Run: headless pygame with SDL's dummy video driver; simulated clock (each Clock.tick advances the game by its frame time, no real sleeping); random seed 0; keys injected as events and as key.get_pressed() state; mouse plan: one left click at the window centre at the start of phase 2, then a move to the lower-right quarter at the start of phase 3.
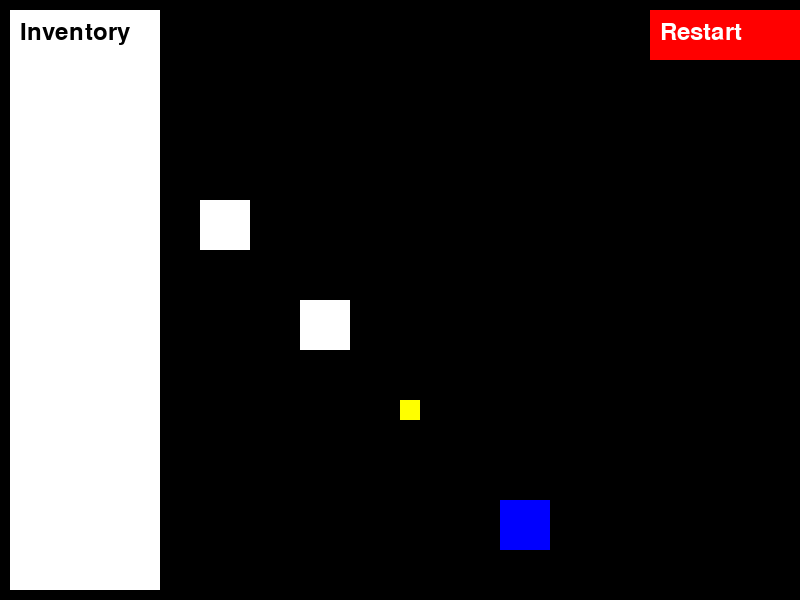
Frame 1 of 4 · flips 1–60 · no input
Frame 2 of 4 · flips 61–180 · clicked the window centre · tapped SPACE, RETURN · held RIGHT (→), D · screen unchanged from frame 1, image omitted
Frame 3 of 4 · flips 181–300 · moved the mouse to the lower-right quarter · held DOWN (↓), S · screen unchanged from frame 2, image omitted
Frame 4 of 4 · flips 301–420 · held LEFT (←), A, UP (↑), W · screen unchanged from frame 3, image omitted

The pygame program that drew these frames:

import pygame
import sys

# Initialize Pygame
pygame.init()

# Constants
WIDTH, HEIGHT = 800, 600
FPS = 60
WHITE = (255, 255, 255)
GREEN = (0, 255, 0)
BLACK = (0, 0, 0)
FONT = pygame.font.Font(None, 36)

# Initialize screen
screen = pygame.display.set_mode((WIDTH, HEIGHT))
pygame.display.set_caption("Pygame Quest and Puzzle Game")
clock = pygame.time.Clock()

# Game state
current_level = 1
inventory = []

# New game state variables
victory_screen = False
restart_button_rect = pygame.Rect(650, 10, 150, 50)  # Move the restart button to the top-left corner
next_level_button_rect = pygame.Rect(10, 10, 200, 50)

# Interactive objects using Rect
level_objects = [
    {"rect": pygame.Rect(400, 400, 50, 50), "interaction_text": "Click me for a key", "item": "Key"},
    {"rect": pygame.Rect(200, 200, 50, 50), "interaction_text": "Click me for a clue", "item": "Clue"},
    {"rect": pygame.Rect(300, 300, 50, 50), "interaction_text": "Click me for a puzzle piece", "item": "Puzzle Piece"},
    {"rect": pygame.Rect(500, 500, 50, 50), "interaction_text": "Click me for a locked door", "item": None}
]
        
class Key(pygame.sprite.Sprite):
    def __init__(self, x, y, item="Key"):
        super().__init__()
        self.image = pygame.Surface((20, 20))
        self.image.fill((255, 255, 0))  # Yellow color for the key
        self.rect = self.image.get_rect(topleft=(x, y))
        self.item = item

    def interact(self):
        if self.item in inventory:
            inventory.remove(self.item)
            return True  # Key was used successfully
        return False  # Key was not used

    def draw(self, screen):
        pygame.draw.rect(screen, (255, 255, 0), self.rect)  # Draw the key in yellow
        
class LockedDoor(pygame.sprite.Sprite):
    def __init__(self, x, y, item="Locked Door"):
        super().__init__()
        self.image = pygame.Surface((50, 50))
        self.image.fill((0, 0, 255))  # Blue color for the locked door
        self.rect = self.image.get_rect(topleft=(x, y))
        self.item = item

    def interact(self):
        if "Key" in inventory:
            inventory.remove("Key")
            return True  # Door was opened successfully
        return False  # Door was not opened

    def draw(self, screen):
        pygame.draw.rect(screen, (0, 0, 255), self.rect)  # Draw the locked door in blue
        
# Define classes
class InteractiveObject(pygame.sprite.Sprite):
    def __init__(self, x, y, interaction_text="", item=None, locked_door=None, is_door=False):
        super().__init__()
        self.image = pygame.Surface((50, 50))
        self.image.fill(WHITE)
        self.rect = self.image.get_rect(topleft=(x, y))
        self.interaction_text = interaction_text
        self.item = item
        self.locked_door = locked_door  # Reference to the locked door
        self.is_door = is_door

    def interact(self):
        if self.item:
            inventory.append(self.item)
            show_interaction_text(f"You obtained: {self.item}")
            if self.item == "Key":
                # Check if the key is used to open the door
                if self.locked_door and "Locked Door" in self.locked_door.item:
                    level.objects.remove(self.locked_door)
                    show_interaction_text("You unlocked the door with the key!")
                    show_victory_screen()
        else:
            show_interaction_text(self.interaction_text)
            
    def draw(self, screen):
        if self.is_door:
            pygame.draw.rect(screen, (0, 0, 255), self.rect)  # Draw the locked door in blue
            door_handle_rect = pygame.Rect(self.rect.x + 10, self.rect.y + 20, 10, 10)
            pygame.draw.rect(screen, (255, 255, 0), door_handle_rect)  # Draw the door handle in yellow
        else:
            pygame.draw.rect(screen, WHITE, self.rect)  # Draw other objects in white

class Level:
    def __init__(self, level_number):
        self.level_number = level_number
        self.objects = pygame.sprite.Group()

    def setup_level(self):
        self.objects.empty()

        # Add code to initialize the level (set up puzzles, objects, etc.)
        if self.level_number == 1:
            self.objects.add(
                Key(400, 400),
                InteractiveObject(200, 200, "Click me for a clue", item="Clue"),
                InteractiveObject(300, 300, "Click me for a puzzle piece", item="Puzzle Piece"),
                LockedDoor(500, 500)
            )
        elif self.level_number == 2:
            self.objects.add(
                InteractiveObject(100, 100, "Click me for the next clue", item="Next Clue"),
                InteractiveObject(200, 200, "Click me for a map", item="Map"),
                InteractiveObject(300, 300, "Click me for a keycard", item="Keycard")
            )
        elif self.level_number == 3:
            self.objects.add(
                InteractiveObject(100, 100, "Click me for the final puzzle piece", item="Final Puzzle Piece"),
                InteractiveObject(200, 200, "Click me for the exit key", item="Exit Key"),
                InteractiveObject(300, 300, "Click me for the secret code", item="Secret Code")
            )

    def handle_interaction(self, current_level):
        for obj in self.objects:
            obj.interact()

        # Check for the key in the inventory and open the door
        if current_level == 1 and "Key" in inventory:
            for obj in self.objects:
                if obj.item == "Locked Door":
                    show_interaction_text("You unlocked the door with the key!")
                    self.objects.remove(obj)
                    show_victory_screen()

def show_interaction_text(text):
    text_surface = FONT.render(text, True, WHITE)
    text_rect = text_surface.get_rect(center=(WIDTH // 2, HEIGHT - 50))
    screen.blit(text_surface, text_rect)
    pygame.display.flip()
    pygame.time.delay(1000)  # Display the text for 2 seconds

def show_victory_screen():
    screen.fill(BLACK)
    victory_text = FONT.render("Victory! Click Next Level to proceed.", True, WHITE)
    screen.blit(victory_text, (WIDTH // 2 - 250, HEIGHT // 2 - 30))

    pygame.draw.rect(screen, WHITE, next_level_button_rect)
    next_level_text = FONT.render("Next Level", True, BLACK)
    screen.blit(next_level_text, (WIDTH // 2 - 60, HEIGHT // 2 + 125))

    pygame.draw.rect(screen, WHITE, restart_button_rect)
    restart_text = FONT.render("Restart Level", True, BLACK)
    screen.blit(restart_text, (WIDTH // 2 - 70, HEIGHT // 2 + 55))

    pygame.display.flip()  # Update the display

def start_new_level():
    global current_level, inventory, victory_screen
    current_level += 1
    inventory = []
    victory_screen = False
    level.setup_level()

def restart_level():
    global current_level, inventory, victory_screen
    current_level = 1
    inventory = []
    victory_screen = False
    level.setup_level()

def show_wrong_solution_screen():
    screen.fill(BLACK)
    wrong_text = FONT.render("Wrong Solution! Restarting Level...", True, WHITE)
    screen.blit(wrong_text, (WIDTH // 2 - 200, HEIGHT // 2))
    pygame.display.flip()
    pygame.time.delay(3000)  # Display the wrong solution screen for 3 seconds
    restart_level()

def show_right_solution_screen():
    screen.fill(BLACK)
    right_text = FONT.render("Congratulations! Proceeding to the Next Level...", True, WHITE)
    screen.blit(right_text, (WIDTH // 2 - 250, HEIGHT // 2))
    pygame.display.flip()
    pygame.time.delay(3000)  # Display the right solution screen for 3 seconds

    # Logic for moving to the next level
    current_level += 1
    if current_level <= 3:
        level.setup_level()
        inventory = []
        victory_screen = False
    else:
        # Game completed, you may add your completion logic here
        pass

def draw_inventory():
    inventory_surface = pygame.Surface((150, HEIGHT - 20))
    inventory_surface.fill(WHITE)
    screen.blit(inventory_surface, (10, 10))

    inventory_text = FONT.render("Inventory", True, BLACK)
    screen.blit(inventory_text, (20, 20))

    for i, item in enumerate(inventory):
        item_text = FONT.render(f"{i + 1}. {item}", True, BLACK)
        item_rect = item_text.get_rect(topleft=(20, 60 + i * 30))
        screen.blit(item_text, item_rect)

        # Check if the mouse is over the item
        if item_rect.collidepoint(pygame.mouse.get_pos()):
            if pygame.mouse.get_pressed()[0]:  # Check if the left mouse button is pressed
                item_rect.x, item_rect.y = pygame.mouse.get_pos()

# Set up groups
all_sprites = pygame.sprite.Group()
interactive_objects = pygame.sprite.Group()

level = Level(current_level)
level.setup_level()

# Game loop
running = True
while running:
    for event in pygame.event.get():
        if event.type == pygame.QUIT:
            running = False
        elif event.type == pygame.MOUSEBUTTONDOWN:
            if not victory_screen:
                # Check for interactions with objects using Rect
                for obj in level_objects:
                    if obj["rect"].collidepoint(pygame.mouse.get_pos()):
                        if obj["item"] is not None and obj["item"] not in inventory:
                            # Handle interaction logic here
                            inventory.append(obj["item"])
                            show_interaction_text(f"You obtained: {obj['item']}")
                        else:
                            show_interaction_text(obj["interaction_text"])

                        # Additional logic for specific objects
                        if obj["item"] == "Locked Door":
                            if "Key" in inventory:
                                # Open the locked door if the player has the key
                                show_victory_screen()
                                # Additional logic for the locked door if needed
                            else:
                                show_interaction_text("The door is locked. Find a key!")

                # Check for button clicks on the victory screen
                if next_level_button_rect.collidepoint(pygame.mouse.get_pos()):
                    start_new_level()
                elif restart_button_rect.collidepoint(pygame.mouse.get_pos()):
                    restart_level()
                    
    all_sprites.update()

    screen.fill(BLACK)
    draw_inventory()
    all_sprites.draw(screen)

    for obj in level.objects:
        if obj.item == "Locked Door":
            pygame.draw.rect(screen, (0, 0, 255), obj.rect)  # Draw the locked door in blue
        else:
            pygame.draw.rect(screen, WHITE, obj.rect)  # Draw other objects in white
            
    for obj in level.objects:
        obj.draw(screen)

    pygame.draw.rect(screen, (255, 0, 0), restart_button_rect)
    restart_text = FONT.render("Restart", True, WHITE)
    screen.blit(restart_text, (restart_button_rect.x + 10, restart_button_rect.y + 10))

    if victory_screen:
        show_victory_screen()

    pygame.display.flip()
    clock.tick(FPS)

# Quit the game
pygame.quit()
sys.exit()
